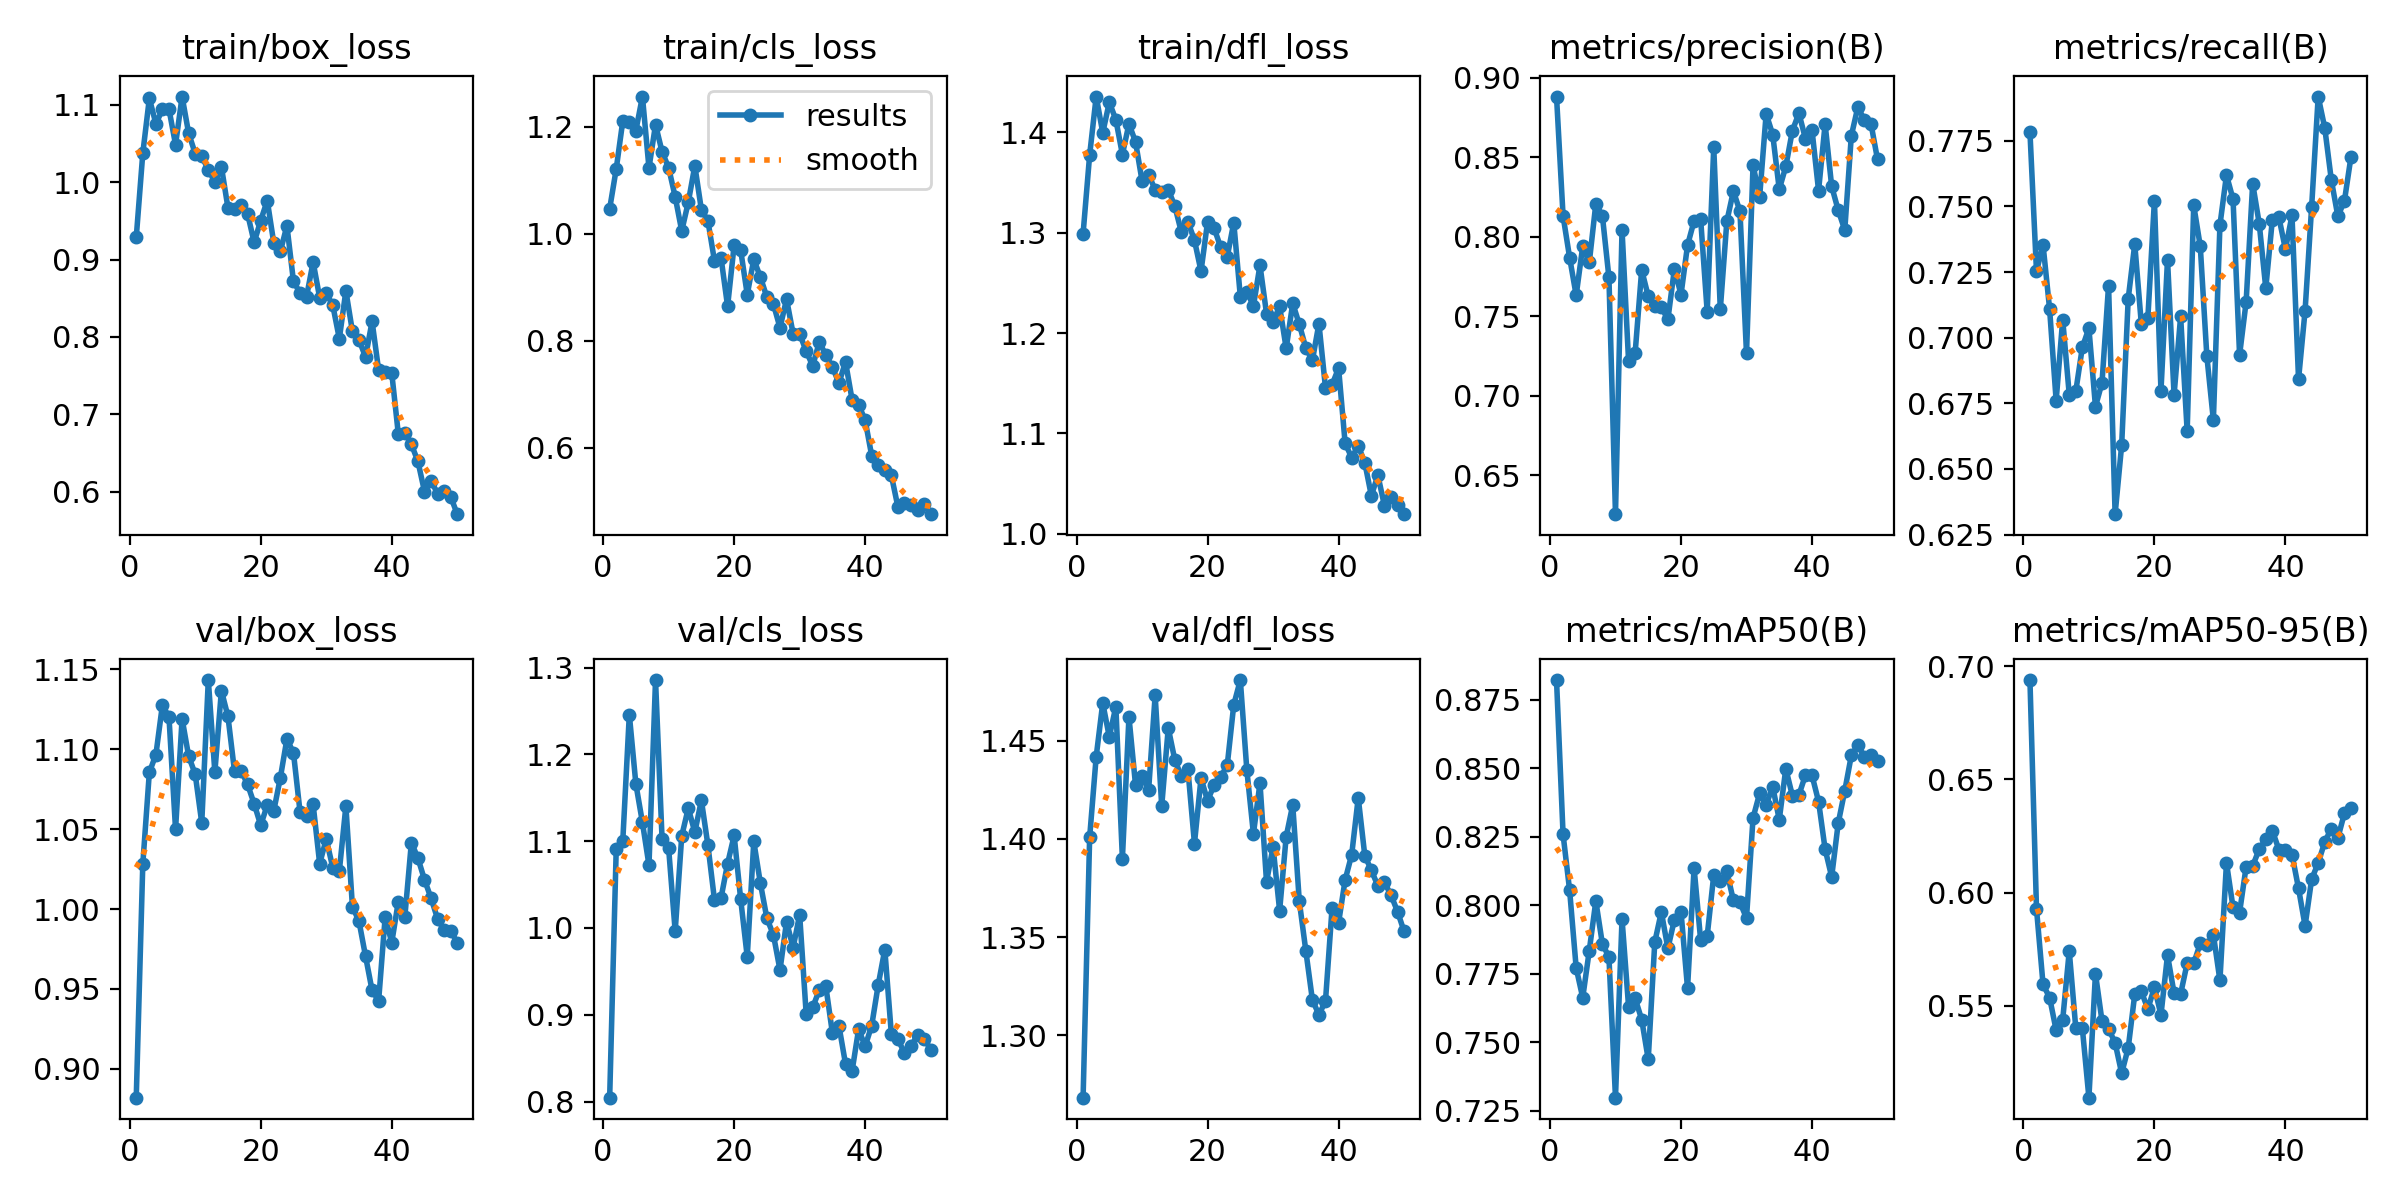

The file beside this chart, header and first rows:
epoch, time, train/box_loss, train/cls_loss, train/dfl_loss, metrics/precision(B), metrics/recall(B), metrics/mAP50(B), metrics/mAP50-95(B), val/box_loss, val/cls_loss, val/dfl_loss, lr/pg0, lr/pg1, lr/pg2
1, 22.06, 0.9285, 1.047, 1.299, 0.8882, 0.7783, 0.8822, 0.6939, 0.8819, 0.8044, 1.268, 0.0004691, 0.0004691, 0.0004691
2, 42.68, 1.037, 1.121, 1.377, 0.8132, 0.7253, 0.8259, 0.5928, 1.028, 1.091, 1.401, 0.0009267, 0.0009267, 0.0009267
3, 63.17, 1.108, 1.211, 1.436, 0.787, 0.7354, 0.8055, 0.5594, 1.086, 1.1, 1.442, 0.001365, 0.001365, 0.001365
4, 83.83, 1.075, 1.21, 1.399, 0.7633, 0.7109, 0.7772, 0.5536, 1.097, 1.246, 1.469, 0.001344, 0.001344, 0.001344
5, 104.7, 1.094, 1.193, 1.43, 0.7941, 0.676, 0.7663, 0.5392, 1.128, 1.166, 1.452, 0.001316, 0.001316, 0.001316
6, 125.4, 1.094, 1.257, 1.413, 0.7839, 0.7069, 0.7835, 0.5438, 1.12, 1.122, 1.467, 0.001288, 0.001288, 0.001288
7, 146, 1.048, 1.123, 1.378, 0.8208, 0.6783, 0.8016, 0.5741, 1.05, 1.072, 1.39, 0.001259, 0.001259, 0.001259
8, 166.7, 1.11, 1.204, 1.408, 0.8133, 0.6796, 0.786, 0.54, 1.119, 1.286, 1.462, 0.001231, 0.001231, 0.001231
9, 187.3, 1.063, 1.154, 1.391, 0.7745, 0.6964, 0.7811, 0.54, 1.096, 1.102, 1.428, 0.001203, 0.001203, 0.001203
10, 208.3, 1.037, 1.124, 1.352, 0.6257, 0.7036, 0.7298, 0.5094, 1.084, 1.092, 1.432, 0.001174, 0.001174, 0.001174
11, 229.2, 1.034, 1.069, 1.358, 0.8045, 0.6737, 0.795, 0.5642, 1.054, 0.9963, 1.425, 0.001146, 0.001146, 0.001146
12, 250.7, 1.015, 1.006, 1.343, 0.7218, 0.6828, 0.763, 0.5432, 1.143, 1.106, 1.473, 0.001118, 0.001118, 0.001118
13, 272, 1.001, 1.059, 1.341, 0.7269, 0.7199, 0.766, 0.5398, 1.086, 1.138, 1.417, 0.001089, 0.001089, 0.001089
14, 293.5, 1.02, 1.128, 1.343, 0.7792, 0.6328, 0.7583, 0.5336, 1.137, 1.11, 1.456, 0.001061, 0.001061, 0.001061
15, 314.7, 0.9667, 1.045, 1.326, 0.7627, 0.6591, 0.7438, 0.5201, 1.121, 1.147, 1.44, 0.001033, 0.001033, 0.001033
16, 336.1, 0.9655, 1.024, 1.301, 0.7563, 0.7148, 0.7866, 0.5313, 1.086, 1.095, 1.432, 0.001005, 0.001005, 0.001005
17, 357.4, 0.9698, 0.9495, 1.311, 0.7559, 0.7356, 0.7976, 0.5551, 1.087, 1.032, 1.435, 0.0009763, 0.0009763, 0.0009763
18, 378.8, 0.9589, 0.9555, 1.292, 0.7481, 0.7053, 0.7843, 0.5563, 1.078, 1.035, 1.398, 0.000948, 0.000948, 0.000948
19, 400.1, 0.9221, 0.8648, 1.262, 0.7801, 0.7075, 0.7948, 0.5486, 1.066, 1.074, 1.431, 0.0009197, 0.0009197, 0.0009197
20, 421.5, 0.9503, 0.9789, 1.311, 0.7637, 0.7522, 0.7977, 0.5582, 1.053, 1.107, 1.419, 0.0008914, 0.0008914, 0.0008914
21, 443, 0.9761, 0.9695, 1.305, 0.7947, 0.6798, 0.7697, 0.5459, 1.065, 1.033, 1.427, 0.0008631, 0.0008631, 0.0008631
22, 464.2, 0.921, 0.8867, 1.286, 0.8101, 0.7297, 0.8136, 0.5724, 1.062, 0.9667, 1.432, 0.0008348, 0.0008348, 0.0008348
23, 485.6, 0.9104, 0.9524, 1.276, 0.8113, 0.6781, 0.7873, 0.5555, 1.082, 1.1, 1.437, 0.0008065, 0.0008065, 0.0008065
24, 507, 0.9436, 0.9195, 1.31, 0.7529, 0.7081, 0.7889, 0.5552, 1.107, 1.052, 1.468, 0.0007782, 0.0007782, 0.0007782
25, 528.4, 0.8717, 0.8817, 1.236, 0.8565, 0.6644, 0.8111, 0.5688, 1.098, 1.011, 1.481, 0.0007499, 0.0007499, 0.0007499
26, 550, 0.857, 0.8687, 1.241, 0.7544, 0.7504, 0.8087, 0.5687, 1.061, 0.9919, 1.435, 0.0007216, 0.0007216, 0.0007216
27, 571.5, 0.8522, 0.8247, 1.227, 0.8099, 0.7348, 0.8124, 0.5775, 1.058, 0.9515, 1.403, 0.0006934, 0.0006934, 0.0006934
28, 593, 0.8967, 0.8781, 1.268, 0.8288, 0.6931, 0.8018, 0.5767, 1.066, 1.007, 1.428, 0.0006651, 0.0006651, 0.0006651
29, 614.3, 0.8507, 0.8136, 1.219, 0.8161, 0.6686, 0.8011, 0.5814, 1.028, 0.9773, 1.378, 0.0006368, 0.0006368, 0.0006368
30, 635.6, 0.8564, 0.8134, 1.211, 0.7267, 0.7428, 0.7954, 0.5612, 1.044, 1.015, 1.396, 0.0006085, 0.0006085, 0.0006085
31, 657.1, 0.8409, 0.7806, 1.227, 0.8451, 0.7619, 0.832, 0.6131, 1.026, 0.9005, 1.363, 0.0005802, 0.0005802, 0.0005802
32, 678.5, 0.7978, 0.7534, 1.185, 0.825, 0.7528, 0.8408, 0.5934, 1.024, 0.9087, 1.401, 0.0005519, 0.0005519, 0.0005519
33, 699.8, 0.8595, 0.7982, 1.23, 0.8774, 0.6934, 0.8367, 0.5912, 1.064, 0.9284, 1.417, 0.0005236, 0.0005236, 0.0005236
34, 722.3, 0.8071, 0.7732, 1.209, 0.8643, 0.7136, 0.8434, 0.6115, 1.002, 0.9326, 1.368, 0.0004953, 0.0004953, 0.0004953
35, 743.7, 0.7964, 0.7511, 1.185, 0.8299, 0.7587, 0.8313, 0.6118, 0.9924, 0.8789, 1.343, 0.000467, 0.000467, 0.000467
36, 765, 0.7741, 0.7212, 1.173, 0.8443, 0.7434, 0.8499, 0.6192, 0.9705, 0.8872, 1.318, 0.0004387, 0.0004387, 0.0004387
37, 786.5, 0.8201, 0.7609, 1.209, 0.8667, 0.7188, 0.8401, 0.6235, 0.9491, 0.8434, 1.31, 0.0004104, 0.0004104, 0.0004104
38, 807.8, 0.7571, 0.6902, 1.145, 0.8778, 0.7449, 0.8403, 0.6274, 0.9426, 0.8349, 1.318, 0.0003821, 0.0003821, 0.0003821
39, 829.3, 0.7551, 0.6808, 1.148, 0.8617, 0.7458, 0.8476, 0.619, 0.9952, 0.8833, 1.365, 0.0003538, 0.0003538, 0.0003538
40, 850.5, 0.7537, 0.6517, 1.165, 0.8673, 0.7336, 0.8475, 0.6189, 0.9789, 0.8637, 1.357, 0.0003255, 0.0003255, 0.0003255
41, 889.3, 0.6751, 0.5852, 1.09, 0.8291, 0.7466, 0.8379, 0.6168, 1.005, 0.8876, 1.379, 0.0002972, 0.0002972, 0.0002972
42, 910.6, 0.6765, 0.5681, 1.076, 0.8709, 0.6841, 0.8205, 0.6018, 0.9953, 0.9347, 1.392, 0.0002689, 0.0002689, 0.0002689
43, 931.7, 0.6614, 0.5586, 1.088, 0.8318, 0.7103, 0.8104, 0.5853, 1.042, 0.9752, 1.421, 0.0002406, 0.0002406, 0.0002406
44, 953.1, 0.6393, 0.5486, 1.071, 0.8168, 0.7499, 0.83, 0.6059, 1.032, 0.8774, 1.392, 0.0002123, 0.0002123, 0.0002123
45, 974.5, 0.6005, 0.4895, 1.038, 0.8043, 0.7918, 0.8418, 0.6131, 1.018, 0.8723, 1.384, 0.0001841, 0.0001841, 0.0001841
46, 995.8, 0.6145, 0.4976, 1.058, 0.8636, 0.7799, 0.8547, 0.6223, 1.007, 0.8555, 1.376, 0.0001558, 0.0001558, 0.0001558
47, 1017, 0.5977, 0.494, 1.028, 0.8817, 0.7601, 0.8584, 0.6283, 0.9939, 0.8638, 1.378, 0.0001275, 0.0001275, 0.0001275
48, 1039, 0.6007, 0.4833, 1.037, 0.8734, 0.7462, 0.8543, 0.6241, 0.9866, 0.8768, 1.371, 9.91726e-05, 9.91726e-05, 9.91726e-05
49, 1060, 0.5938, 0.4948, 1.029, 0.8711, 0.752, 0.8549, 0.635, 0.9864, 0.8726, 1.363, 7.08784e-05, 7.08784e-05, 7.08784e-05
50, 1082, 0.5713, 0.4761, 1.02, 0.8487, 0.7688, 0.8527, 0.6372, 0.9789, 0.8599, 1.353, 4.25842e-05, 4.25842e-05, 4.25842e-05
